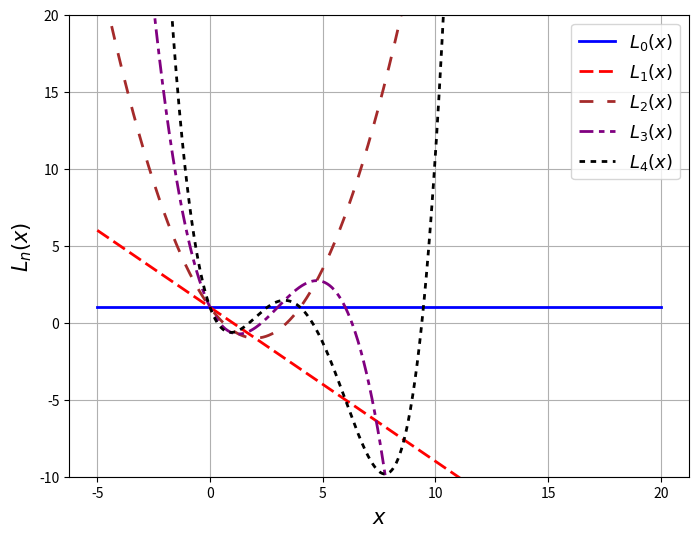

Generate this figure with matplotlib: (Note: this script raises an exception after producing the figure.)
# -*- coding: utf-8 -*-

from matplotlib.pyplot import *
from numpy import *
from scipy.special import laguerre

colores=['blue','red','brown','purple','black']
dasheses=[[],[5,2],[5,5],[5,2,2,2],[2,2]]

x = linspace(-5,20,1000)
fig = figure(figsize=(8,6))
for n in range(5):
	plot(x,polyval(laguerre(n),x),colores[n], dashes=dasheses[n],label=r'$L_{%d}(x)$'%n, linewidth=2)
ylim(-10,20)
xlabel('$x$',fontsize=15)
ylabel(r'$L_n(x)$',fontsize=15)
legend(loc='best',fontsize=13)
grid()
savefig('../figs/fig-Laguerre.pdf')
